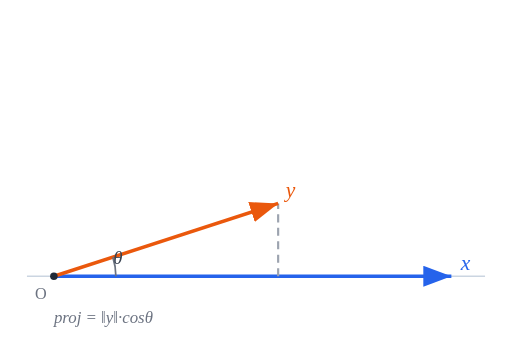
t = 0.00 s
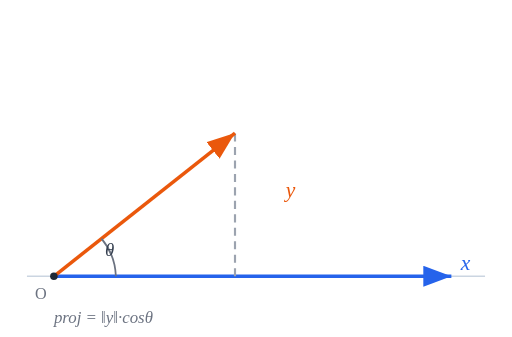
t = 1.13 s
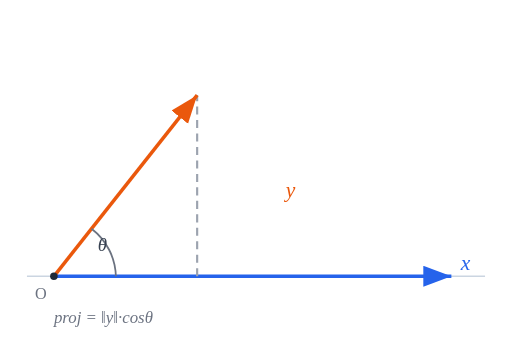
t = 1.88 s
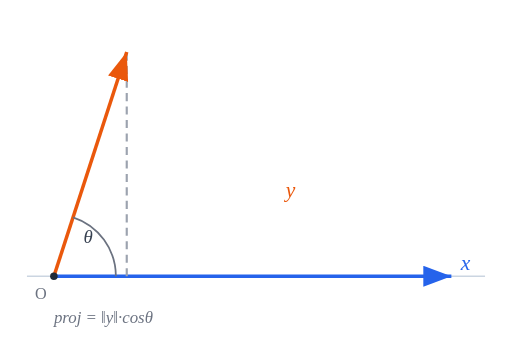
t = 3.00 s
t = 4.13 s: frame unchanged from t = 1.88 s, image omitted
t = 4.88 s: frame unchanged from t = 1.13 s, image omitted

The animated SVG that drew these frames (rendered in a browser with its animation timeline set to each time). Animation: 8 SMIL elements (animate=8); one cycle of 6.00 s, repeats indefinitely.

<?xml version="1.0" encoding="UTF-8"?>
<svg xmlns="http://www.w3.org/2000/svg" viewBox="0 0 380 250" width="380" height="250" font-family="Cambria, Georgia, 'Times New Roman', serif">
  <title>点积 = 投影长度（动画）</title>
  <desc>向量 y 在来回扫动夹角 θ，投影垂线与 θ 弧实时跟随，演示投影随夹角变化。</desc>
  <style>
    .axis{color:#cbd5e1}.x{color:#2563eb}.y{color:#ea580c}.gray{color:#9ca3af}.arc{color:#6b7280}.ink{color:#1f2937}.lbl{color:#374151}.dim{color:#6b7280}
    @media (prefers-color-scheme: dark){
      .axis{color:#475569}.x{color:#60a5fa}.y{color:#fb923c}.gray{color:#64748b}.arc{color:#94a3b8}.ink{color:#e5e7eb}.lbl{color:#e5e7eb}.dim{color:#9ca3af}
    }
  </style>
  <defs>
    <marker id="ahXa" markerWidth="10" markerHeight="10" refX="8" refY="3" orient="auto"><path class="x" d="M0,0 L8,3 L0,6 Z" fill="currentColor"/></marker>
    <marker id="ahYa" markerWidth="10" markerHeight="10" refX="8" refY="3" orient="auto"><path class="y" d="M0,0 L8,3 L0,6 Z" fill="currentColor"/></marker>
  </defs>
  <line class="axis" x1="20" y1="205" x2="360" y2="205" stroke="currentColor" stroke-width="1"/>
  <line class="x" x1="40" y1="205" x2="335" y2="205" stroke="currentColor" stroke-width="2.6" marker-end="url(#ahXa)"/>
  <text class="x" x="342" y="200" font-size="16" font-style="italic" fill="currentColor">x</text>
  <line class="gray" x1="206.44" y1="205" x2="206.44" y2="150.93" stroke="currentColor" stroke-width="1.6" stroke-dasharray="6 4">
    <animate attributeName="x1" values="206.44;163.74;94.07;163.74;206.44" dur="6s" repeatCount="indefinite"/>
    <animate attributeName="x2" values="206.44;163.74;94.07;163.74;206.44" dur="6s" repeatCount="indefinite"/>
    <animate attributeName="y2" values="150.93;81.26;38.56;81.26;150.93" dur="6s" repeatCount="indefinite"/>
  </line>
  <line class="y" x1="40" y1="205" x2="206.44" y2="150.93" stroke="currentColor" stroke-width="2.6" marker-end="url(#ahYa)">
    <animate attributeName="x2" values="206.44;163.74;94.07;163.74;206.44" dur="6s" repeatCount="indefinite"/>
    <animate attributeName="y2" values="150.93;81.26;38.56;81.26;150.93" dur="6s" repeatCount="indefinite"/>
  </line>
  <text class="y" x="212" y="146" font-size="16" font-style="italic" fill="currentColor">y</text>
  <path class="arc" d="M86,205 A46,46 0 0,0 83.75,190.79" fill="none" stroke="currentColor" stroke-width="1.3">
    <animate attributeName="d"
      values="M86,205 A46,46 0 0,0 83.75,190.79;M86,205 A46,46 0 0,0 72.53,172.47;M86,205 A46,46 0 0,0 54.21,161.25;M86,205 A46,46 0 0,0 72.53,172.47;M86,205 A46,46 0 0,0 83.75,190.79"
      dur="6s" repeatCount="indefinite"/>
  </path>
  <text class="lbl" x="84" y="196" font-size="14" font-style="italic" fill="currentColor">θ
    <animate attributeName="x" values="84;76;62;76;84" dur="6s" repeatCount="indefinite"/>
    <animate attributeName="y" values="196;188;180;188;196" dur="6s" repeatCount="indefinite"/>
  </text>
  <circle class="ink" cx="40" cy="205" r="2.8" fill="currentColor"/>
  <text class="dim" x="26" y="222" font-size="12" fill="currentColor">O</text>
  <text class="dim" x="40" y="240" font-size="12.5" font-style="italic" fill="currentColor">proj = ‖y‖·cosθ</text>
</svg>
